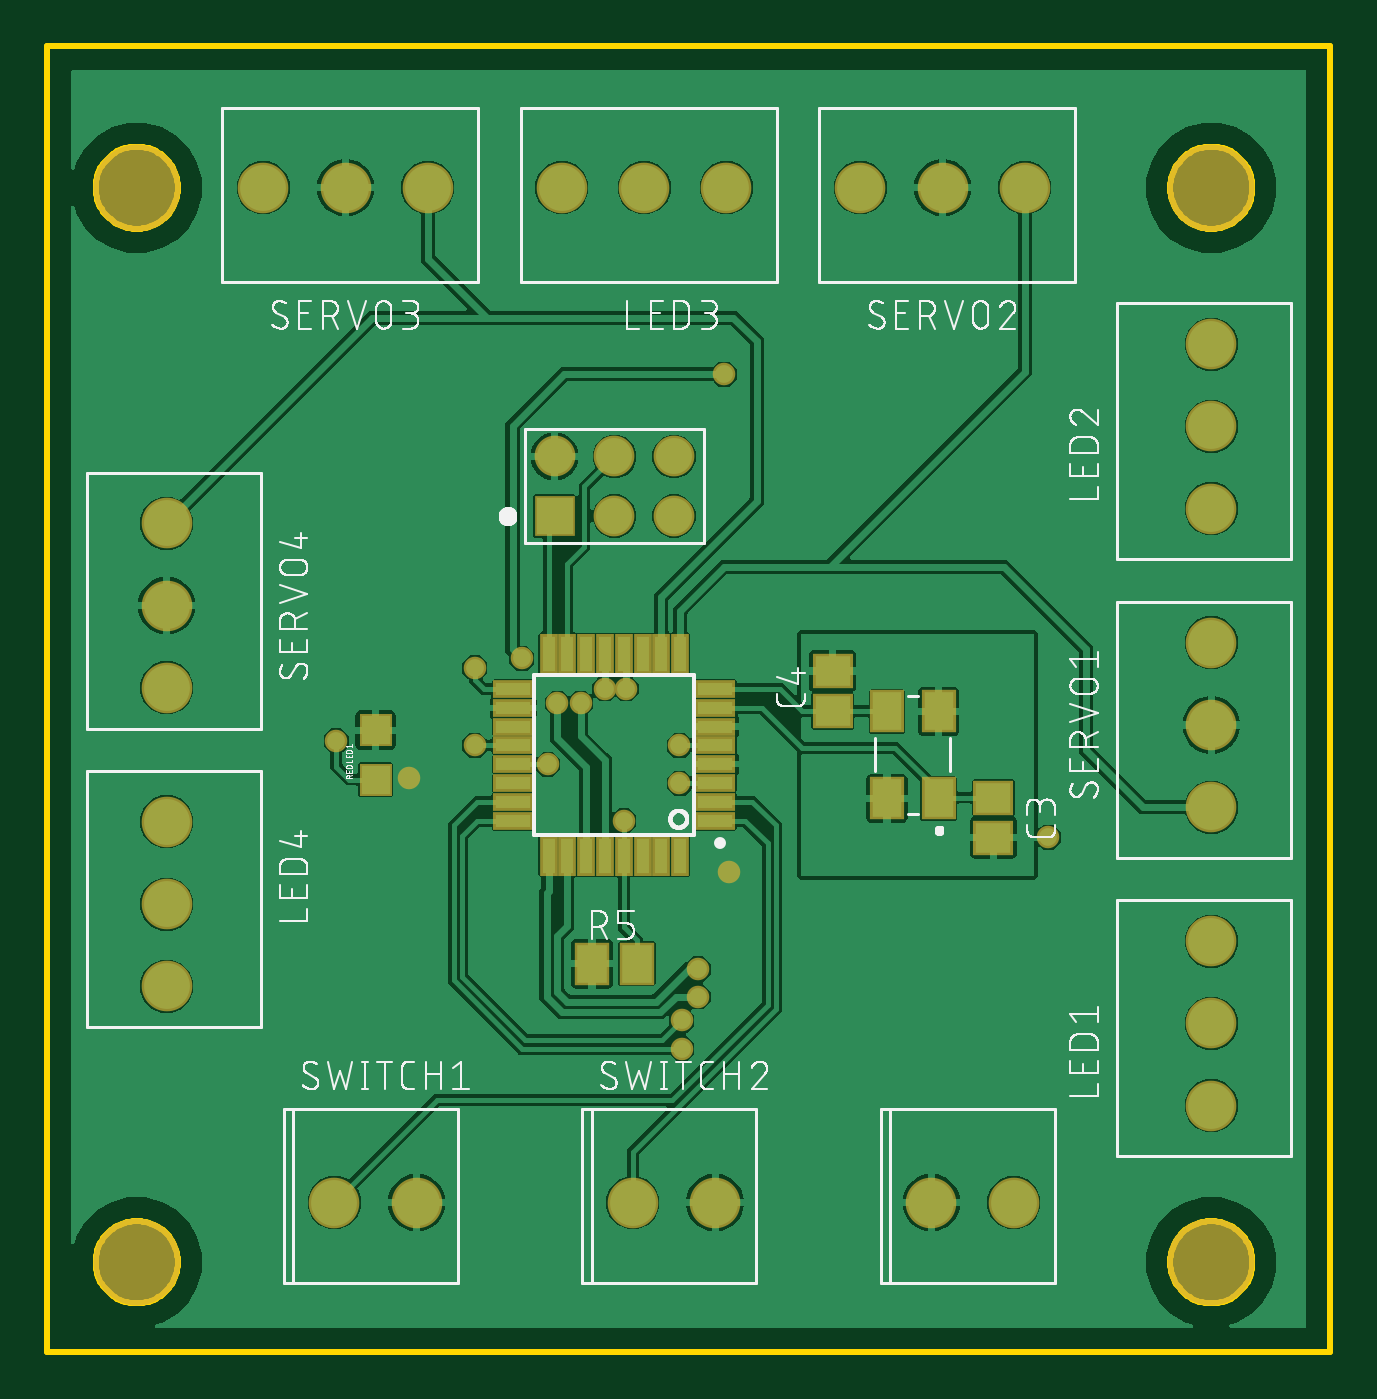
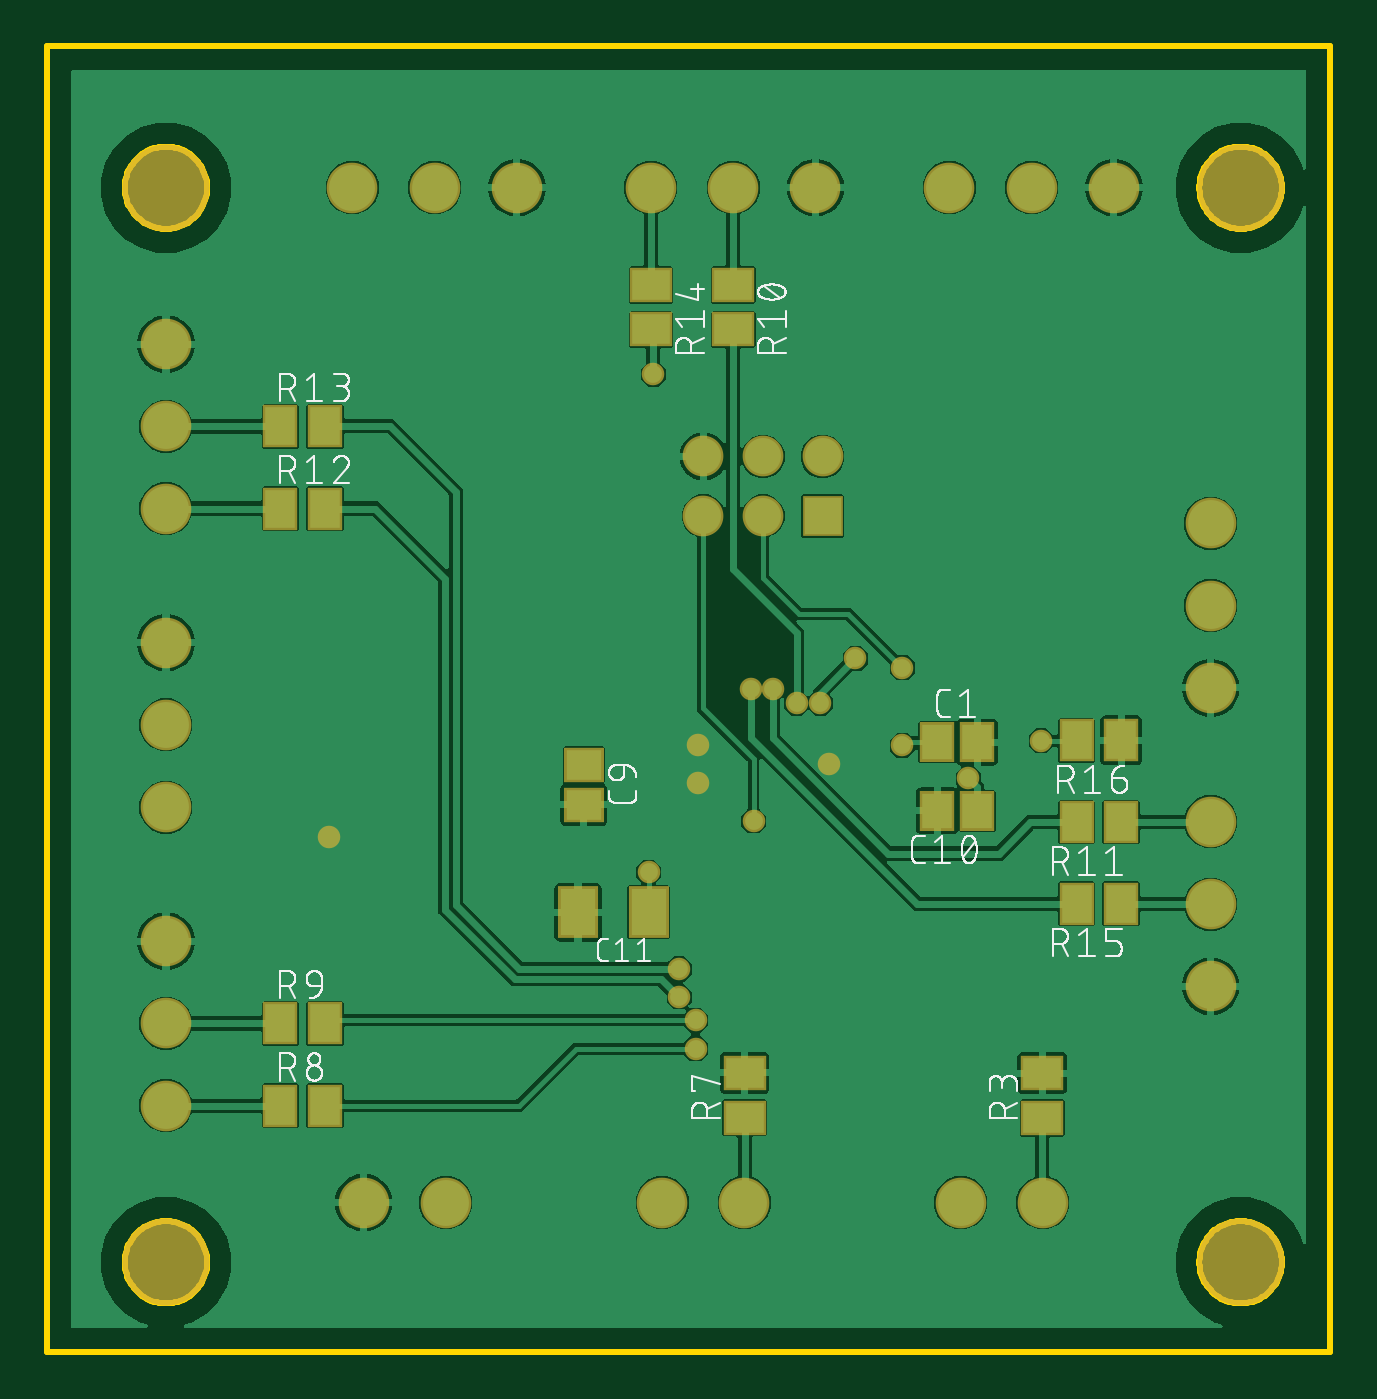
Circuit board: 9 layer files. Board 54.6 x 55.5 mm.
- bottom_copper: copper_bottom.gbr (90805 bytes)
- top_copper: copper_top.gbr (112874 bytes)
- outline: profile.gbr (7203 bytes)
- bottom_silk: silkscreen_bottom.gbr (64089 bytes)
- top_silk: silkscreen_top.gbr (94249 bytes)
- bottom_mask: soldermask_bottom.gbr (2154 bytes)
- top_mask: soldermask_top.gbr (2445 bytes)
- paste: solderpaste_bottom.gbr (898 bytes)
- paste: solderpaste_top.gbr (1189 bytes)

=== bottom_copper: copper_bottom.gbr (90805 bytes, source omitted) ===
=== top_copper: copper_top.gbr (112874 bytes, source omitted) ===
=== outline: profile.gbr (7203 bytes, source omitted) ===
=== bottom_silk: silkscreen_bottom.gbr (64089 bytes, source omitted) ===
=== top_silk: silkscreen_top.gbr (94249 bytes, source omitted) ===
=== bottom_mask: soldermask_bottom.gbr ===
G04 EAGLE Gerber RS-274X export*
G75*
%MOMM*%
%FSLAX34Y34*%
%LPD*%
%INSoldermask Bottom*%
%IPPOS*%
%AMOC8*
5,1,8,0,0,1.08239X$1,22.5*%
G01*
%ADD10C,3.703200*%
%ADD11R,1.503200X1.703200*%
%ADD12R,1.703200X2.203200*%
%ADD13R,1.703200X1.503200*%
%ADD14R,1.733200X1.733200*%
%ADD15C,1.733200*%
%ADD16C,2.153200*%
%ADD17R,1.803200X1.503200*%
%ADD18R,1.503200X1.803200*%
%ADD19C,0.959600*%


D10*
X38100Y38100D03*
X495300Y38100D03*
X495300Y495300D03*
X38100Y495300D03*
D11*
X167165Y259410D03*
X150165Y259410D03*
X150165Y230200D03*
X167165Y230200D03*
D12*
X290000Y187000D03*
X320000Y187000D03*
D13*
X317500Y249800D03*
X317500Y232800D03*
D14*
X215900Y355600D03*
D15*
X215900Y381000D03*
X241300Y355600D03*
X241300Y381000D03*
X266700Y355600D03*
X266700Y381000D03*
D16*
X411200Y63500D03*
X376200Y63500D03*
X495300Y139700D03*
X495300Y104700D03*
X495300Y174700D03*
X495300Y393700D03*
X495300Y358700D03*
X495300Y428700D03*
X254000Y495300D03*
X289000Y495300D03*
X219000Y495300D03*
X50800Y190500D03*
X50800Y225500D03*
X50800Y155500D03*
D17*
X254000Y454000D03*
X254000Y435000D03*
D18*
X88900Y225400D03*
X107900Y225400D03*
X446600Y358800D03*
X427600Y358800D03*
X446600Y393700D03*
X427600Y393700D03*
D17*
X288900Y454000D03*
X288900Y435000D03*
D18*
X88900Y190600D03*
X107900Y190600D03*
X107900Y260200D03*
X88900Y260200D03*
D17*
X122500Y99600D03*
X122500Y118600D03*
X249100Y99700D03*
X249100Y118700D03*
D18*
X446600Y104700D03*
X427600Y104700D03*
X446600Y139700D03*
X427600Y139700D03*
D16*
X495300Y266700D03*
X495300Y231700D03*
X495300Y301700D03*
X381000Y495300D03*
X416000Y495300D03*
X346000Y495300D03*
X127000Y495300D03*
X162000Y495300D03*
X92000Y495300D03*
X50800Y317500D03*
X50800Y352500D03*
X50800Y282500D03*
X157200Y63500D03*
X122200Y63500D03*
X284200Y63500D03*
X249200Y63500D03*
D19*
X290000Y204000D03*
X154000Y244000D03*
X426000Y219000D03*
X269000Y242000D03*
X269000Y258000D03*
X213000Y250000D03*
X245300Y225900D03*
X182000Y258000D03*
X182000Y291000D03*
X270000Y129000D03*
X277000Y151000D03*
X270000Y141000D03*
X277000Y163000D03*
X246288Y282100D03*
X237200Y282100D03*
X227000Y276000D03*
X217000Y276000D03*
X202000Y295000D03*
X288000Y416000D03*
X123000Y260000D03*
M02*

=== top_mask: soldermask_top.gbr ===
G04 EAGLE Gerber RS-274X export*
G75*
%MOMM*%
%FSLAX34Y34*%
%LPD*%
%INSoldermask Top*%
%IPPOS*%
%AMOC8*
5,1,8,0,0,1.08239X$1,22.5*%
G01*
%ADD10C,3.703200*%
%ADD11R,1.703200X1.503200*%
%ADD12R,1.733200X1.733200*%
%ADD13C,1.733200*%
%ADD14C,2.153200*%
%ADD15R,1.503200X1.803200*%
%ADD16R,1.403200X1.403200*%
%ADD17R,1.703200X0.753200*%
%ADD18R,0.753200X1.703200*%
%ADD19R,1.453200X1.803200*%
%ADD20C,0.959600*%


D10*
X38100Y38100D03*
X495300Y38100D03*
X495300Y495300D03*
X38100Y495300D03*
D11*
X402590Y218830D03*
X402590Y235830D03*
X334190Y289670D03*
X334190Y272670D03*
D12*
X215900Y355600D03*
D13*
X215900Y381000D03*
X241300Y355600D03*
X241300Y381000D03*
X266700Y355600D03*
X266700Y381000D03*
D14*
X411200Y63500D03*
X376200Y63500D03*
X495300Y139700D03*
X495300Y104700D03*
X495300Y174700D03*
X495300Y393700D03*
X495300Y358700D03*
X495300Y428700D03*
X254000Y495300D03*
X289000Y495300D03*
X219000Y495300D03*
X50800Y190500D03*
X50800Y225500D03*
X50800Y155500D03*
D15*
X231800Y165100D03*
X250800Y165100D03*
D16*
X139700Y243500D03*
X139700Y264500D03*
D14*
X495300Y266700D03*
X495300Y231700D03*
X495300Y301700D03*
X381000Y495300D03*
X416000Y495300D03*
X346000Y495300D03*
X127000Y495300D03*
X162000Y495300D03*
X92000Y495300D03*
X50800Y317500D03*
X50800Y352500D03*
X50800Y282500D03*
X157200Y63500D03*
X122200Y63500D03*
X284200Y63500D03*
X249200Y63500D03*
D17*
X284300Y226000D03*
X284300Y234000D03*
X284300Y242000D03*
X284300Y250000D03*
X284300Y258000D03*
X284300Y266000D03*
X284300Y274000D03*
X284300Y282000D03*
D18*
X269300Y297000D03*
X261300Y297000D03*
X253300Y297000D03*
X245300Y297000D03*
X237300Y297000D03*
X229300Y297000D03*
X221300Y297000D03*
X213300Y297000D03*
D17*
X198300Y282000D03*
X198300Y274000D03*
X198300Y266000D03*
X198300Y258000D03*
X198300Y250000D03*
X198300Y242000D03*
X198300Y234000D03*
X198300Y226000D03*
D18*
X213300Y211000D03*
X221300Y211000D03*
X229300Y211000D03*
X237300Y211000D03*
X245300Y211000D03*
X253300Y211000D03*
X261300Y211000D03*
X269300Y211000D03*
D19*
X379300Y235500D03*
X379300Y272500D03*
X357300Y272500D03*
X357300Y235500D03*
D20*
X290000Y204000D03*
X154000Y244000D03*
X426000Y219000D03*
X269000Y242000D03*
X269000Y258000D03*
X213000Y250000D03*
X245300Y225900D03*
X182000Y258000D03*
X182000Y291000D03*
X270000Y129000D03*
X277000Y151000D03*
X270000Y141000D03*
X277000Y163000D03*
X246288Y282100D03*
X237200Y282100D03*
X227000Y276000D03*
X217000Y276000D03*
X202000Y295000D03*
X288000Y416000D03*
X123000Y260000D03*
M02*

=== paste: solderpaste_bottom.gbr ===
G04 EAGLE Gerber RS-274X export*
G75*
%MOMM*%
%FSLAX34Y34*%
%LPD*%
%INSolderpaste Bottom*%
%IPPOS*%
%AMOC8*
5,1,8,0,0,1.08239X$1,22.5*%
G01*
%ADD10R,1.300000X1.500000*%
%ADD11R,1.500000X2.000000*%
%ADD12R,1.500000X1.300000*%
%ADD13R,1.600000X1.300000*%
%ADD14R,1.300000X1.600000*%


D10*
X167165Y259410D03*
X150165Y259410D03*
X150165Y230200D03*
X167165Y230200D03*
D11*
X290000Y187000D03*
X320000Y187000D03*
D12*
X317500Y249800D03*
X317500Y232800D03*
D13*
X254000Y454000D03*
X254000Y435000D03*
D14*
X88900Y225400D03*
X107900Y225400D03*
X446600Y358800D03*
X427600Y358800D03*
X446600Y393700D03*
X427600Y393700D03*
D13*
X288900Y454000D03*
X288900Y435000D03*
D14*
X88900Y190600D03*
X107900Y190600D03*
X107900Y260200D03*
X88900Y260200D03*
D13*
X122500Y99600D03*
X122500Y118600D03*
X249100Y99700D03*
X249100Y118700D03*
D14*
X446600Y104700D03*
X427600Y104700D03*
X446600Y139700D03*
X427600Y139700D03*
M02*

=== paste: solderpaste_top.gbr ===
G04 EAGLE Gerber RS-274X export*
G75*
%MOMM*%
%FSLAX34Y34*%
%LPD*%
%INSolderpaste Top*%
%IPPOS*%
%AMOC8*
5,1,8,0,0,1.08239X$1,22.5*%
G01*
%ADD10R,1.500000X1.300000*%
%ADD11R,1.300000X1.600000*%
%ADD12R,1.200000X1.200000*%
%ADD13R,1.500000X0.550000*%
%ADD14R,0.550000X1.500000*%
%ADD15R,1.250000X1.600000*%


D10*
X402590Y218830D03*
X402590Y235830D03*
X334190Y289670D03*
X334190Y272670D03*
D11*
X231800Y165100D03*
X250800Y165100D03*
D12*
X139700Y243500D03*
X139700Y264500D03*
D13*
X284300Y226000D03*
X284300Y234000D03*
X284300Y242000D03*
X284300Y250000D03*
X284300Y258000D03*
X284300Y266000D03*
X284300Y274000D03*
X284300Y282000D03*
D14*
X269300Y297000D03*
X261300Y297000D03*
X253300Y297000D03*
X245300Y297000D03*
X237300Y297000D03*
X229300Y297000D03*
X221300Y297000D03*
X213300Y297000D03*
D13*
X198300Y282000D03*
X198300Y274000D03*
X198300Y266000D03*
X198300Y258000D03*
X198300Y250000D03*
X198300Y242000D03*
X198300Y234000D03*
X198300Y226000D03*
D14*
X213300Y211000D03*
X221300Y211000D03*
X229300Y211000D03*
X237300Y211000D03*
X245300Y211000D03*
X253300Y211000D03*
X261300Y211000D03*
X269300Y211000D03*
D15*
X379300Y235500D03*
X379300Y272500D03*
X357300Y272500D03*
X357300Y235500D03*
M02*

